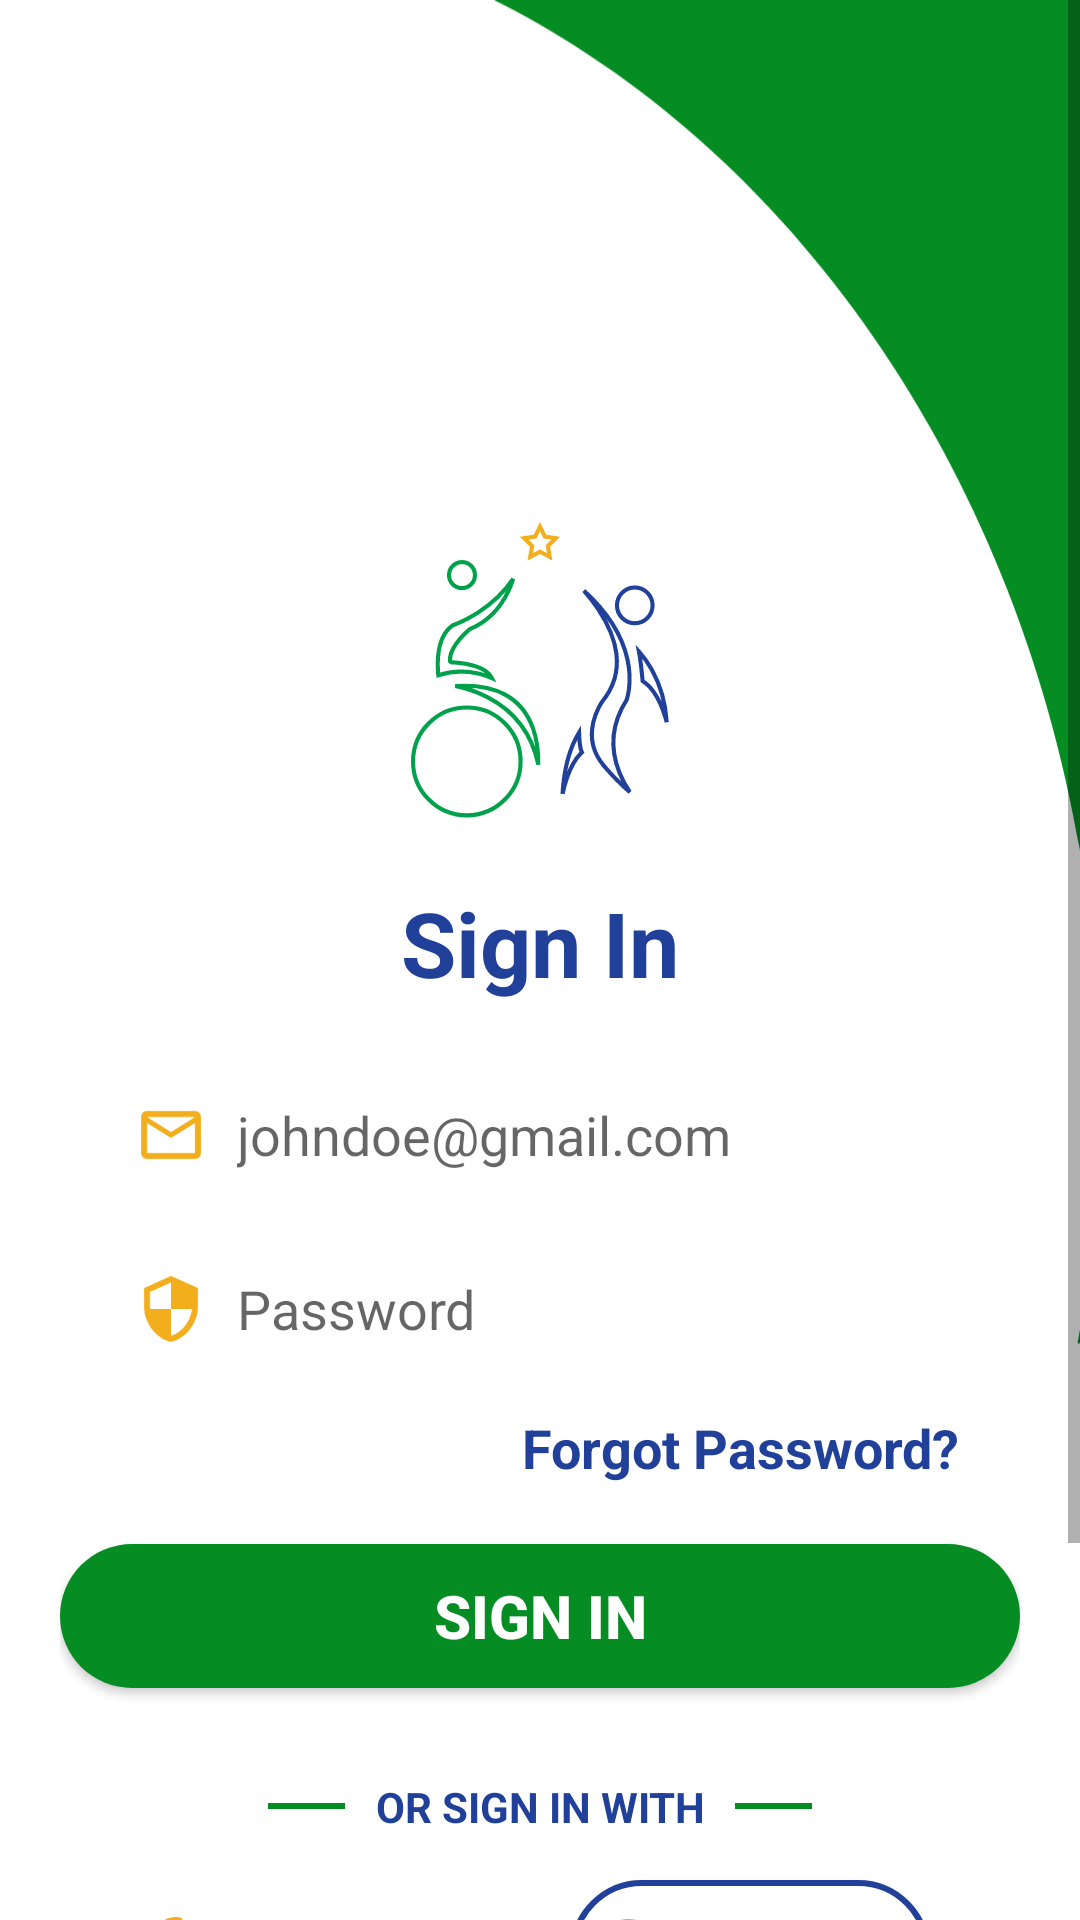

Produce the Android XML layout that renders to this screen, including the resource entries it uses.
<!-- AndroidManifest.xml: activity theme Theme.PwdGigs.NoActionBarAndStatusBar -->
<!-- res/layout/activity_sign_in.xml -->
<?xml version="1.0" encoding="utf-8"?>
<layout xmlns:android="http://schemas.android.com/apk/res/android"
    xmlns:app="http://schemas.android.com/apk/res-auto"
    xmlns:tools="http://schemas.android.com/tools">

    <data>

    </data>

    <ScrollView
        android:layout_width="match_parent"
        android:layout_height="match_parent">

        <androidx.constraintlayout.widget.ConstraintLayout
            android:layout_width="match_parent"
            android:layout_height="wrap_content"
            android:background="@drawable/sign_in_background"
            tools:context=".ui.SignInActivity">

            <ImageView
                android:id="@+id/imageView3"
                android:layout_width="@dimen/logo_height"
                android:layout_height="@dimen/logo_height"
                android:contentDescription="@string/pwdgigs_logo"
                app:layout_constraintBottom_toBottomOf="parent"
                app:layout_constraintEnd_toEndOf="parent"
                app:layout_constraintStart_toStartOf="parent"
                app:layout_constraintTop_toTopOf="parent"
                app:layout_constraintVertical_bias="0.25"
                app:srcCompat="@drawable/ic_logo_without_fill" />

            <LinearLayout
                android:layout_width="match_parent"
                android:layout_height="wrap_content"
                android:layout_margin="@dimen/medium_space"
                android:orientation="vertical"
                app:layout_constraintBottom_toBottomOf="parent"
                app:layout_constraintEnd_toEndOf="parent"
                app:layout_constraintStart_toStartOf="parent"
                app:layout_constraintTop_toBottomOf="@+id/imageView3"
                app:layout_constraintVertical_bias="0.0">

                <TextView
                    android:id="@+id/textView"
                    android:layout_width="wrap_content"
                    android:layout_height="wrap_content"
                    android:layout_gravity="center"
                    android:text="@string/sign_in"
                    android:textColor="@color/theme_color_1"
                    android:textSize="@dimen/large_text_size"
                    android:textStyle="bold" />

                <EditText
                    android:id="@+id/email_field"
                    android:layout_width="match_parent"
                    android:layout_height="wrap_content"
                    android:layout_marginTop="@dimen/medium_space"
                    android:background="@drawable/modified_edit_text_sign_in"
                    android:drawableStart="@drawable/ic_baseline_email"
                    android:drawablePadding="@dimen/small_space"
                    android:ems="10"
                    android:hint="@string/email_hint"
                    android:importantForAutofill="no"
                    android:inputType="textEmailAddress"
                    android:minHeight="@dimen/min_edit_text_height"
                    android:paddingStart="25dp"
                    android:paddingEnd="25dp"
                    tools:ignore="TextContrastCheck" />

                <EditText
                    android:id="@+id/password_field"
                    android:layout_width="match_parent"
                    android:layout_height="wrap_content"
                    android:layout_marginTop="@dimen/small_space"
                    android:background="@drawable/modified_edit_text_sign_in"
                    android:drawableStart="@drawable/ic_baseline_security"
                    android:drawablePadding="@dimen/small_space"
                    android:ems="10"
                    android:hint="@string/password_hint"
                    android:importantForAutofill="no"
                    android:inputType="textPassword"
                    android:minHeight="48dp"
                    android:paddingStart="@dimen/medium_m_space"
                    android:paddingEnd="@dimen/medium_m_space"
                    tools:ignore="TextContrastCheck" />

                <TextView
                    android:layout_width="wrap_content"
                    android:layout_height="wrap_content"
                    android:layout_gravity="end"
                    android:layout_marginTop="@dimen/small_space"
                    android:layout_marginEnd="@dimen/medium_space"
                    android:text="@string/forgot_password"
                    android:textColor="@color/theme_color_1"
                    android:textSize="@dimen/medium_text_size"
                    android:textStyle="bold" />

                <androidx.appcompat.widget.AppCompatButton
                    android:id="@+id/sign_in_btn"
                    android:layout_width="match_parent"
                    android:layout_height="wrap_content"
                    android:layout_marginTop="20dp"
                    android:background="@drawable/sign_in_btn_bg"
                    android:text="@string/sign_in"
                    android:textColor="@color/white"
                    android:textSize="@dimen/medium_m_text_size"
                    android:textStyle="bold"
                    tools:ignore="DuplicateSpeakableTextCheck" />

                <LinearLayout
                    android:layout_width="match_parent"
                    android:layout_height="wrap_content"
                    android:layout_marginStart="@dimen/very_large_space"
                    android:layout_marginTop="@dimen/large_space"
                    android:layout_marginEnd="@dimen/very_large_space"
                    android:gravity="center"
                    android:orientation="horizontal"
                    android:weightSum="7">

                    <View
                        android:layout_width="0dp"
                        android:layout_height="2dp"
                        android:layout_weight="2"
                        android:background="@color/theme_color_2" />

                    <TextView
                        android:layout_width="wrap_content"
                        android:layout_height="wrap_content"
                        android:layout_marginStart="@dimen/small_space"
                        android:layout_marginEnd="@dimen/small_space"
                        android:layout_weight="0"
                        android:text="@string/or_sign_in_with"
                        android:textAlignment="center"
                        android:textAllCaps="true"
                        android:textColor="@color/theme_color_1"
                        android:textStyle="bold" />

                    <View
                        android:layout_width="0dp"
                        android:layout_height="2dp"
                        android:layout_weight="2"
                        android:background="@color/theme_color_2" />

                </LinearLayout>

                <LinearLayout
                    android:layout_width="match_parent"
                    android:layout_height="wrap_content"
                    android:layout_marginStart="@dimen/medium_space"
                    android:layout_marginTop="@dimen/very_small_space"
                    android:layout_marginEnd="@dimen/medium_space"
                    android:gravity="center"
                    android:weightSum="2">

                    <androidx.appcompat.widget.AppCompatButton
                        android:layout_width="0dp"
                        android:layout_height="wrap_content"
                        android:layout_margin="@dimen/small_space"
                        android:layout_weight="1"
                        android:background="@drawable/facebook_btn_bg_sign_in"
                        android:drawableStart="@drawable/ic_facebook"
                        android:drawablePadding="@dimen/small_space"
                        android:text="@string/facebook_text"
                        android:textAlignment="center"
                        android:textAllCaps="false"
                        android:textColor="@color/theme_color_2"
                        android:textSize="@dimen/medium_text_size"
                        android:textStyle="bold" />

                    <androidx.appcompat.widget.AppCompatButton
                        android:layout_width="0dp"
                        android:layout_height="wrap_content"
                        android:layout_margin="@dimen/small_space"
                        android:layout_weight="1"
                        android:background="@drawable/google_btn_bg_sign_in"
                        android:drawableStart="@drawable/ic_google"
                        android:drawablePadding="@dimen/small_space"
                        android:text="@string/google_text"
                        android:textAlignment="center"
                        android:textAllCaps="false"
                        android:textColor="@color/theme_color_1"
                        android:textSize="@dimen/medium_text_size"
                        android:textStyle="bold" />

                </LinearLayout>

                <LinearLayout
                    android:layout_width="match_parent"
                    android:layout_height="wrap_content"
                    android:layout_marginTop="@dimen/medium_space"
                    android:layout_marginBottom="@dimen/very_large_space"
                    android:gravity="center">

                    <TextView
                        android:layout_width="wrap_content"
                        android:layout_height="wrap_content"
                        android:text="@string/don_t_have_an_account"
                        android:textColor="@color/theme_color_2"
                        android:textSize="@dimen/small_text_size"
                        android:textStyle="bold" />

                    <TextView
                        android:id="@+id/sign_up_redirect"
                        android:layout_width="wrap_content"
                        android:layout_height="wrap_content"
                        android:layout_marginStart="@dimen/very_small_space"
                        android:text="@string/sign_up_text"
                        android:textColor="@color/theme_color_1"
                        android:textSize="@dimen/small_text_size"
                        android:textStyle="bold" />

                </LinearLayout>
            </LinearLayout>
        </androidx.constraintlayout.widget.ConstraintLayout>
    </ScrollView>
</layout>
<!-- resources referenced by this layout -->
<resources>
  <color name="theme_color_1">#21409A</color>
  <color name="theme_color_2">#058D23</color>
  <color name="white">#FFFFFFFF</color>
  <dimen name="large_space">30dp</dimen>
  <dimen name="large_text_size">30sp</dimen>
  <dimen name="logo_height">100dp</dimen>
  <dimen name="medium_m_space">25dp</dimen>
  <dimen name="medium_m_text_size">20sp</dimen>
  <dimen name="medium_space">20dp</dimen>
  <dimen name="medium_text_size">18sp</dimen>
  <dimen name="min_edit_text_height">48dp</dimen>
  <dimen name="small_space">10dp</dimen>
  <dimen name="small_text_size">16sp</dimen>
  <dimen name="very_large_space">50dp</dimen>
  <dimen name="very_small_space">5dp</dimen>
  <!-- drawable google_btn_bg_sign_in (drawable) -->
  <?xml version="1.0" encoding="utf-8"?>
  <shape xmlns:android="http://schemas.android.com/apk/res/android">
      <stroke
          android:width="2dp"
          android:color="@color/theme_color_1"/>
      <corners
          android:radius="40dp"/>
      <padding
          android:left="10dp"
          android:right="10dp"
          android:bottom="10dp"
          android:top="10dp"/>
      <solid
          android:color="@color/white"/>
  </shape>
  <!-- drawable ic_baseline_email (drawable) -->
  <vector android:autoMirrored="true" android:height="24dp"
      android:tint="@color/theme_color_3" android:viewportHeight="24"
      android:viewportWidth="24" android:width="24dp" xmlns:android="http://schemas.android.com/apk/res/android">
      <path android:fillColor="@android:color/white" android:pathData="M20,4L4,4c-1.1,0 -1.99,0.9 -1.99,2L2,18c0,1.1 0.9,2 2,2h16c1.1,0 2,-0.9 2,-2L22,6c0,-1.1 -0.9,-2 -2,-2zM20,18L4,18L4,8l8,5 8,-5v10zM12,11L4,6h16l-8,5z"/>
  </vector>
  <!-- drawable ic_baseline_security (drawable) -->
  <vector android:autoMirrored="true" android:height="24dp"
      android:tint="@color/theme_color_3" android:viewportHeight="24"
      android:viewportWidth="24" android:width="24dp" xmlns:android="http://schemas.android.com/apk/res/android">
      <path android:fillColor="@android:color/white" android:pathData="M12,1L3,5v6c0,5.55 3.84,10.74 9,12 5.16,-1.26 9,-6.45 9,-12L21,5l-9,-4zM12,11.99h7c-0.53,4.12 -3.28,7.79 -7,8.94L12,12L5,12L5,6.3l7,-3.11v8.8z"/>
  </vector>
  <!-- drawable sign_in_btn_bg (drawable) -->
  <?xml version="1.0" encoding="utf-8"?>
  <shape xmlns:android="http://schemas.android.com/apk/res/android">
      <corners
          android:radius="40dp"/>
      <padding
          android:left="10dp"
          android:right="10dp"
          android:bottom="10dp"
          android:top="10dp"/>
      <solid
          android:color="@color/theme_color_2"/>
  </shape>
  <string name="don_t_have_an_account">Don\'t Have an Account?</string>
  <string name="email_hint">johndoe@gmail.com</string>
  <string name="facebook_text">Facebook</string>
  <string name="forgot_password">Forgot Password?</string>
  <string name="google_text">Google</string>
  <string name="or_sign_in_with">Or Sign In With</string>
  <string name="password_hint">Password</string>
  <string name="pwdgigs_logo">PwdGigs Logo</string>
  <string name="sign_in">Sign In</string>
  <string name="sign_up_text">Sign Up</string>
  <style name="Theme.PwdGigs.NoActionBarAndStatusBar">
          <item name="windowActionBar">false</item>
          <item name="windowNoTitle">true</item>
          <item name="android:windowTranslucentStatus">true</item>
  
          <item name="android:fitsSystemWindows">true</item>
  
          <item name="android:navigationBarColor" tools:ignore="NewApi">@color/white</item>
          
          <item name="android:windowLightStatusBar" tools:ignore="NewApi">true</item>
          
          <item name="android:windowLightNavigationBar" tools:ignore="NewApi">true</item>
      </style>
  <color name="theme_color_3">#F3AE1D</color>
</resources>
